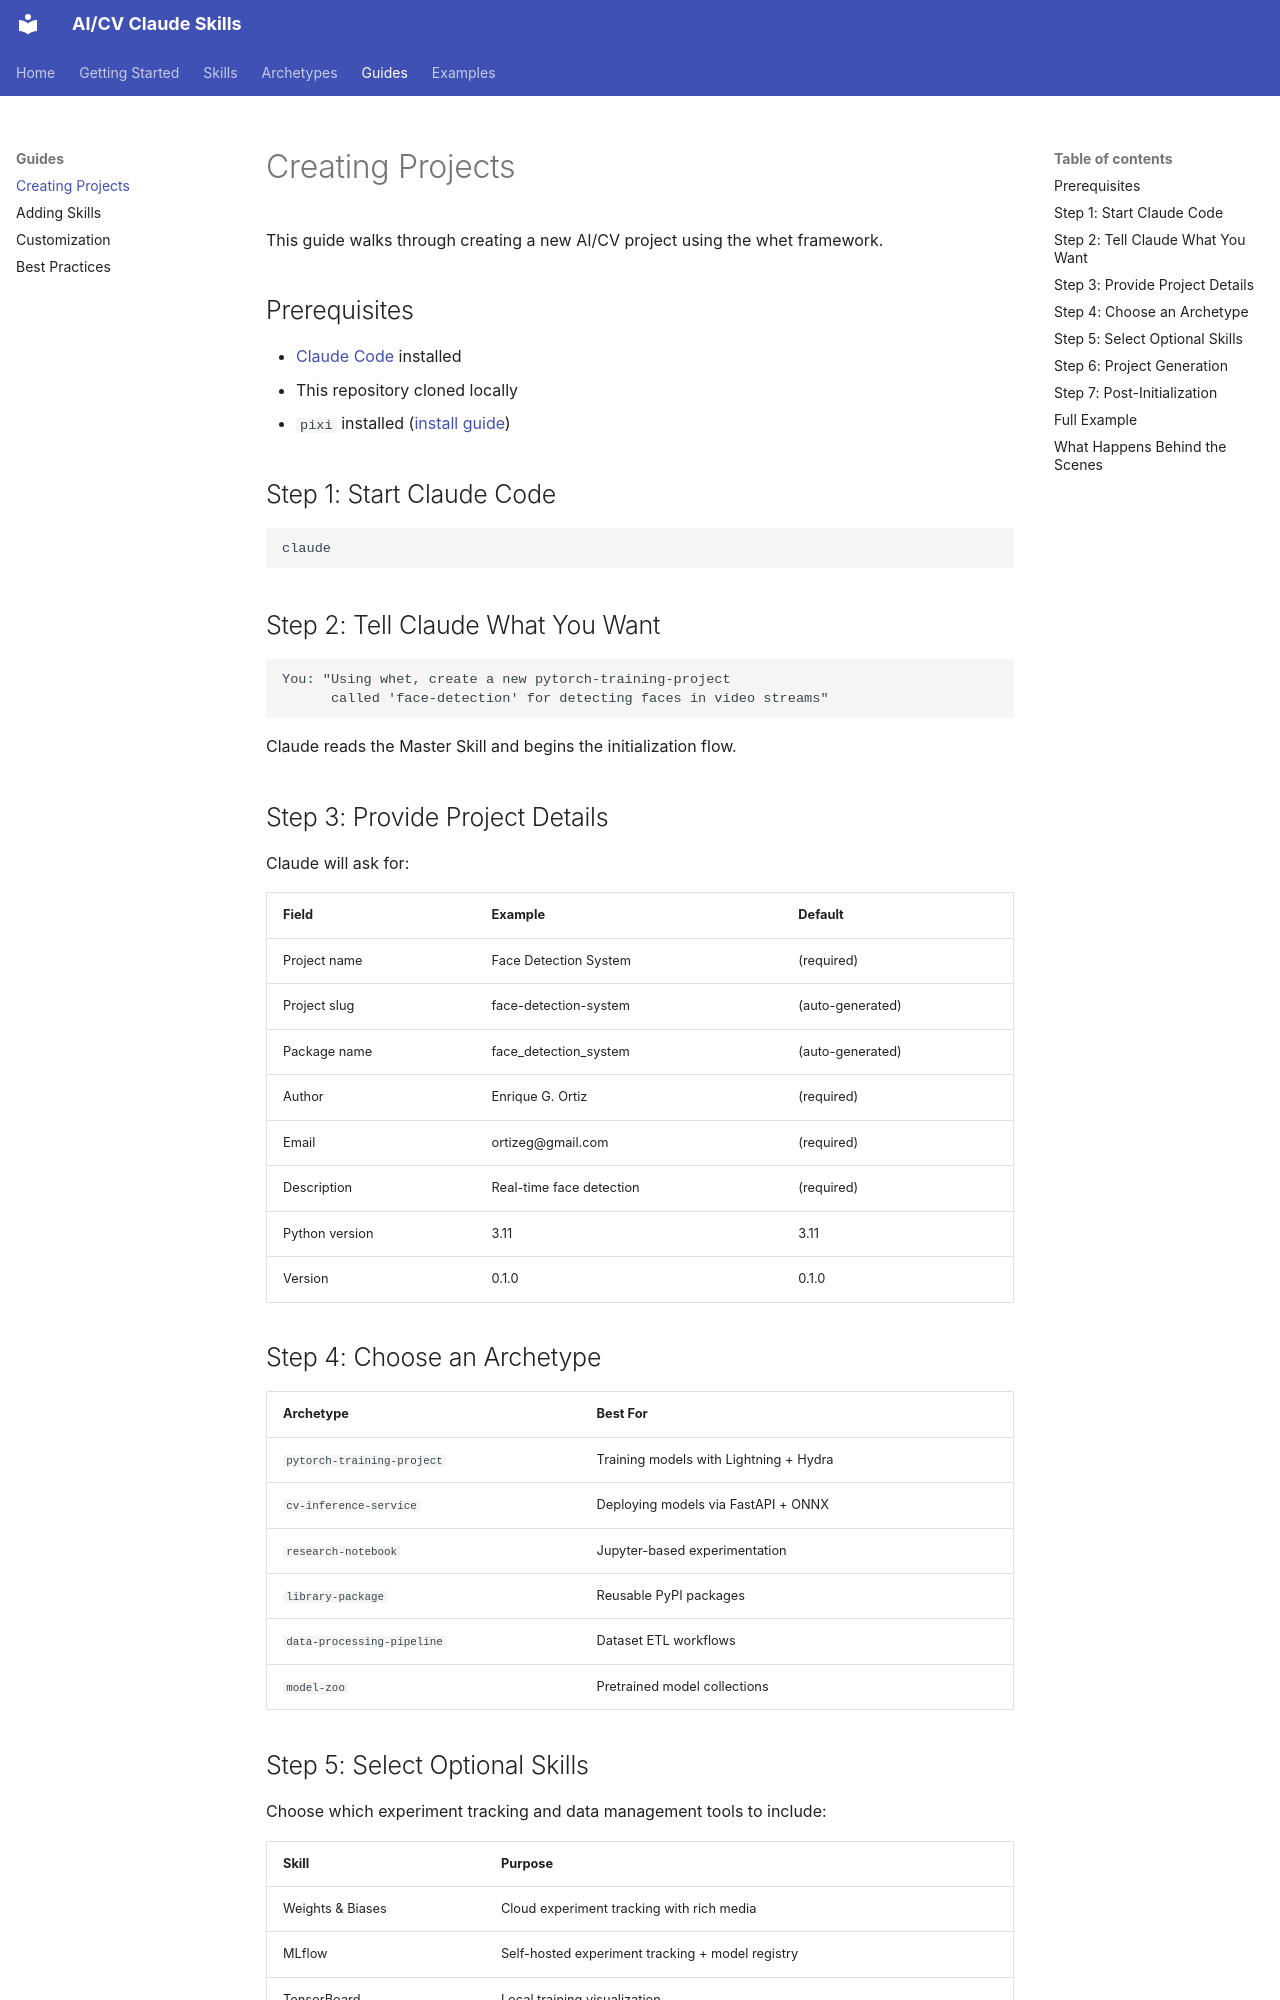

repository: ortizeg/whet · page: guides/creating-projects/index.html · generator: mkdocs

# Creating Projects

This guide walks through creating a new AI/CV project using the whet framework.

## Prerequisites

- [Claude Code](https://claude.ai/claude-code) installed
- This repository cloned locally
- `pixi` installed ([install guide](https://pixi.sh))

## Step 1: Start Claude Code

```bash
claude
```

## Step 2: Tell Claude What You Want

```
You: "Using whet, create a new pytorch-training-project
      called 'face-detection' for detecting faces in video streams"
```

Claude reads the Master Skill and begins the initialization flow.

## Step 3: Provide Project Details

Claude will ask for:

| Field | Example | Default |
|-------|---------|---------|
| Project name | Face Detection System | (required) |
| Project slug | face-detection-system | (auto-generated) |
| Package name | face_detection_system | (auto-generated) |
| Author | Enrique G. Ortiz | (required) |
| Email | ortizeg@gmail.com | (required) |
| Description | Real-time face detection | (required) |
| Python version | 3.11 | 3.11 |
| Version | 0.1.0 | 0.1.0 |

## Step 4: Choose an Archetype

| Archetype | Best For |
|-----------|----------|
| `pytorch-training-project` | Training models with Lightning + Hydra |
| `cv-inference-service` | Deploying models via FastAPI + ONNX |
| `research-notebook` | Jupyter-based experimentation |
| `library-package` | Reusable PyPI packages |
| `data-processing-pipeline` | Dataset ETL workflows |
| `model-zoo` | Pretrained model collections |

## Step 5: Select Optional Skills

Choose which experiment tracking and data management tools to include:

| Skill | Purpose |
|-------|---------|
| Weights & Biases | Cloud experiment tracking with rich media |
| MLflow | Self-hosted experiment tracking + model registry |
| TensorBoard | Local training visualization |
